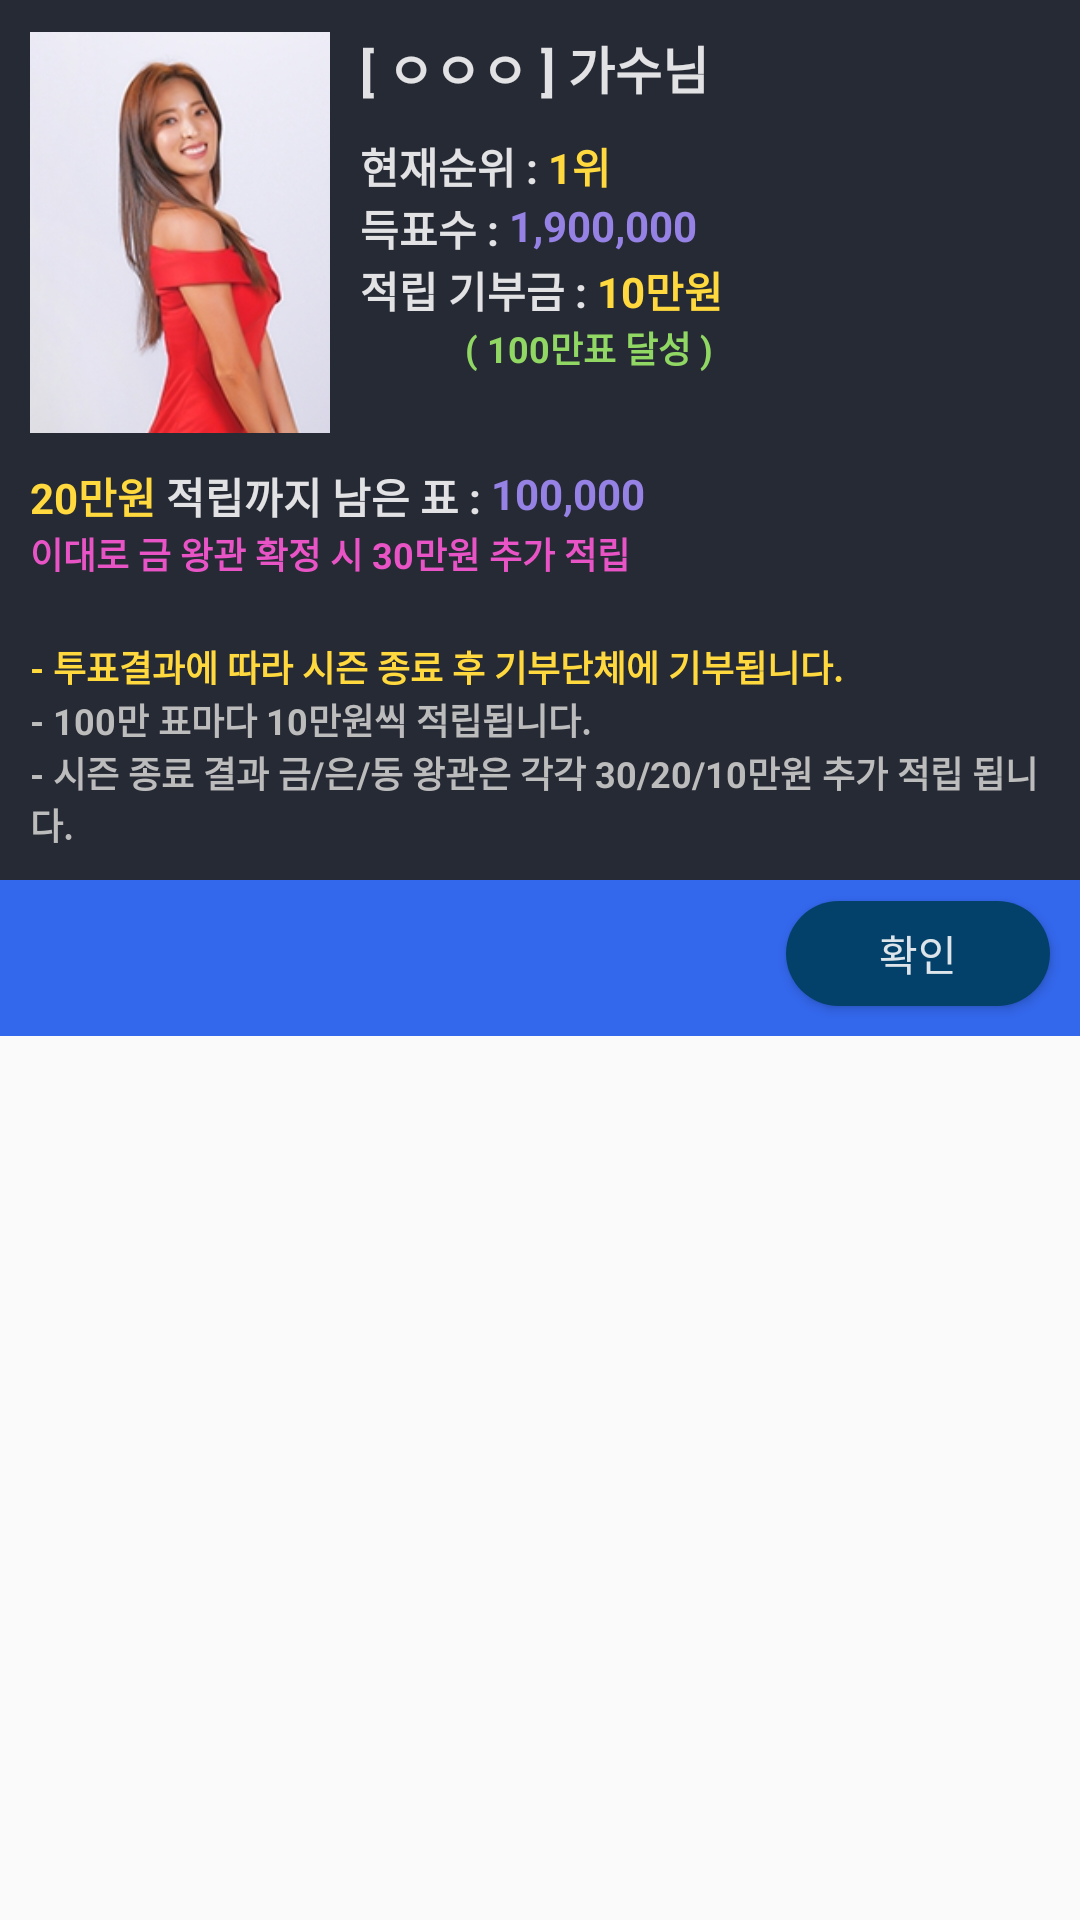

Layout XML and referenced resources for this Android screen:
<!-- AndroidManifest.xml: application theme AppTheme -->
<!-- res/layout/donation_status_dialog.xml -->
<?xml version="1.0" encoding="utf-8"?>
<LinearLayout xmlns:android="http://schemas.android.com/apk/res/android"
    android:orientation="vertical" android:layout_width="wrap_content"
    android:layout_height="match_parent">

    <RelativeLayout
        android:background="#262A35"
        android:layout_width="match_parent"
        android:layout_height="wrap_content">
        <ImageView
            android:id="@+id/img_profile"
            android:src="@drawable/profile046"
            android:layout_margin="10dp"
            android:layout_width="100dp"
            android:layout_height="135dp"/>

        <RelativeLayout
            android:layout_toRightOf="@id/img_profile"
            android:layout_marginTop="10dp"
            android:layout_marginRight="10dp"
            android:layout_marginBottom="10dp"
            android:layout_width="wrap_content"
            android:layout_height="wrap_content">
            <TextView
                android:id="@+id/text_name"
                android:text="[ ㅇㅇㅇ ] 가수님"
                android:textColor="#ddffffff"
                android:textStyle="bold"
                android:textSize="17sp"
                android:layout_width="wrap_content"
                android:layout_height="wrap_content"/>
            <TextView
                android:id="@+id/text_rank"
                android:text="현재순위 : "
                android:textColor="#ddffffff"
                android:textStyle="bold"
                android:layout_below="@+id/text_name"
                android:layout_marginTop="10dp"
                android:layout_width="wrap_content"
                android:layout_height="wrap_content"/>
            <TextView
                android:id="@+id/text_rank2"
                android:text="1위"
                android:textColor="#ffd93d"
                android:textStyle="bold"
                android:layout_below="@+id/text_name"
                android:layout_toRightOf="@id/text_rank"
                android:layout_marginTop="10dp"
                android:layout_width="wrap_content"
                android:layout_height="wrap_content"/>
            <ImageView
                android:id="@+id/img_crown"
                android:src="@drawable/crown_gold"
                android:layout_marginLeft="5dp"
                android:layout_below="@+id/text_name"
                android:layout_toRightOf="@id/text_rank2"
                android:layout_marginTop="10dp"
                android:layout_width="20dp"
                android:layout_height="20dp"/>
            <TextView
                android:id="@+id/text_count1"
                android:text="득표수 : "
                android:textColor="#ddffffff"
                android:textStyle="bold"
                android:layout_below="@+id/text_rank"
                android:layout_width="wrap_content"
                android:layout_height="wrap_content"/>
            <TextView
                android:id="@+id/text_count2"
                android:text="1,900,000"
                android:textColor="#ddA78FFF"
                android:textStyle="bold"
                android:layout_below="@+id/text_rank"
                android:layout_toRightOf="@id/text_count1"
                android:layout_width="wrap_content"
                android:layout_height="wrap_content"/>
            <TextView
                android:id="@+id/text_donation1"
                android:text="적립 기부금 : "
                android:textColor="#ddffffff"
                android:textStyle="bold"
                android:layout_below="@+id/text_count1"
                android:layout_width="wrap_content"
                android:layout_height="wrap_content"/>
            <TextView
                android:id="@+id/text_donation2"
                android:text="10만원"
                android:textColor="#ffd93d"
                android:textStyle="bold"
                android:layout_below="@+id/text_count1"
                android:layout_toRightOf="@id/text_donation1"
                android:layout_width="wrap_content"
                android:layout_height="wrap_content"/>
            <TextView
                android:id="@+id/text_donation_desc"
                android:text="( 100만표 달성 )"
                android:textColor="#90D863"
                android:textStyle="bold"
                android:textSize="12sp"
                android:layout_below="@+id/text_donation1"
                android:layout_marginLeft="35dp"
                android:layout_width="wrap_content"
                android:layout_height="wrap_content"/>
        </RelativeLayout>

        <RelativeLayout
            android:layout_below="@id/img_profile"
            android:layout_marginLeft="10dp"
            android:layout_marginRight="10dp"
            android:layout_marginBottom="10dp"
            android:layout_width="wrap_content"
            android:layout_height="wrap_content">
            <TextView
                android:id="@+id/text_next_count1"
                android:text="20만원"
                android:textColor="#ffd93d"
                android:textStyle="bold"
                android:layout_width="wrap_content"
                android:layout_height="wrap_content"/>
            <TextView
                android:id="@+id/text_next_count2"
                android:text=" 적립까지 남은 표 : "
                android:textColor="#ddffffff"
                android:textStyle="bold"
                android:layout_toRightOf="@id/text_next_count1"
                android:layout_width="wrap_content"
                android:layout_height="wrap_content"/>
            <TextView
                android:id="@+id/text_next_count3"
                android:text="100,000"
                android:textColor="#ddA78FFF"
                android:textStyle="bold"
                android:layout_toRightOf="@id/text_next_count2"
                android:layout_width="wrap_content"
                android:layout_height="wrap_content"/>
            <TextView
                android:id="@+id/text_last_donation"
                android:text="이대로 금 왕관 확정 시 30만원 추가 적립"
                android:textColor="#E854C5"
                android:textStyle="bold"
                android:textSize="12sp"
                android:layout_below="@+id/text_next_count1"
                android:layout_width="wrap_content"
                android:layout_height="wrap_content"/>
            <TextView
                android:id="@+id/text_desc1"
                android:text="- 투표결과에 따라 시즌 종료 후 기부단체에 기부됩니다."
                android:textColor="#ffd93d"
                android:textStyle="bold"
                android:textSize="12sp"
                android:layout_below="@+id/text_last_donation"
                android:layout_marginTop="20dp"
                android:layout_width="wrap_content"
                android:layout_height="wrap_content"/>
            <TextView
                android:id="@+id/text_desc2"
                android:text="- 100만 표마다 10만원씩 적립됩니다."
                android:textColor="#BCBCBC"
                android:textStyle="bold"
                android:textSize="12sp"
                android:layout_below="@+id/text_desc1"
                android:layout_width="wrap_content"
                android:layout_height="wrap_content"/>
            <TextView
                android:id="@+id/text_msg5"
                android:text="- 시즌 종료 결과 금/은/동 왕관은 각각 30/20/10만원 추가 적립 됩니다."
                android:textColor="#BCBCBC"
                android:textStyle="bold"
                android:textSize="12sp"
                android:layout_below="@+id/text_desc2"
                android:layout_width="wrap_content"
                android:layout_height="wrap_content"/>
        </RelativeLayout>
    </RelativeLayout>

    <LinearLayout
        android:background="@color/background"
        android:layout_width="match_parent"
        android:layout_height="wrap_content">
        <View
            android:layout_width="0dp"
            android:layout_height="0dp"
            android:layout_weight="1" />
        <Button
            android:visibility="gone"
            android:id="@+id/button_love_game"
            android:text="오늘의 궁합"
            android:textColor="#ddffffff"
            android:background="@drawable/btn_round5"
            android:layout_marginTop="7dp"
            android:layout_marginRight="10dp"
            android:layout_marginBottom="10dp"
            android:layout_width="wrap_content"
            android:layout_height="35dp"/>
        <Button
            android:id="@+id/button_ok"
            android:text="확인"
            android:textColor="#ddffffff"
            android:background="@drawable/btn_round"
            android:layout_marginTop="7dp"
            android:layout_marginRight="10dp"
            android:layout_marginBottom="10dp"
            android:layout_width="wrap_content"
            android:layout_height="35dp"/>
    </LinearLayout>


</LinearLayout>
<!-- resources referenced by this layout -->
<resources>
  <color name="background">#3367EC</color>
  <!-- drawable btn_round (drawable) -->
  <?xml version="1.0" encoding="utf-8"?>
  <selector xmlns:android="http://schemas.android.com/apk/res/android">
      <item>
          <shape android:shape="rectangle">
              <corners android:radius="20dp"></corners>
              <solid android:color="#04416A"></solid>
          </shape>
      </item>
  </selector>
  <!-- drawable profile046: jpg bitmap (drawable, 27133 bytes) -->
  <style name="AppTheme" parent="Theme.AppCompat.Light.NoActionBar">
          
          <item name="android:popupMenuStyle">@style/PopupMenu</item>
          <item name="android:textAppearanceLargePopupMenu">@style/myPopupMenuTextAppearanceLarge</item>
          <item name="android:textAppearanceSmallPopupMenu">@style/myPopupMenuTextAppearanceSmall</item>
          <item name="colorPrimary">@color/colorPrimary</item>
          <item name="colorPrimaryDark">@color/colorPrimaryDark</item>
          <item name="colorAccent">@color/colorAccent</item>
      </style>
  <style name="PopupMenu" parent="@android:style/Widget.PopupMenu">
          <item name="android:popupBackground">#CC222222</item>
          <item name="android:dropDownHorizontalOffset">0dp</item>
          <item name="android:dropDownVerticalOffset">0dp</item>
      </style>
  <style name="myPopupMenuTextAppearanceLarge" parent="@android:style/TextAppearance.DeviceDefault.Widget.PopupMenu.Large">
          <item name="android:textColor">@color/colorWhite</item>
          <item name="android:textSize">15sp</item>
      </style>
  <style name="myPopupMenuTextAppearanceSmall" parent="@android:style/TextAppearance.DeviceDefault.Widget.PopupMenu.Small">
          <item name="android:textColor">@color/colorWhite</item>
          <item name="android:textSize">15sp</item>
      </style>
  <color name="colorPrimary">#008577</color>
  <color name="colorPrimaryDark">#00574B</color>
  <color name="colorAccent">#D81B60</color>
  <color name="colorWhite">#FFFFFF</color>
</resources>
